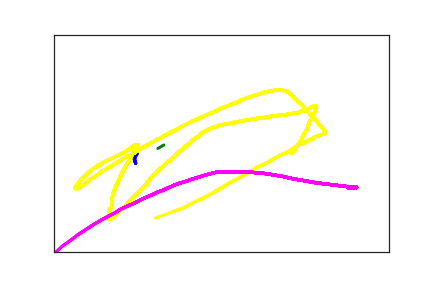

The file beside this chart, header and first rows:
1.220000000000000000e+02, 2.960000000000000000e+02, 0.000000000000000000e+00, 1.000000000000000000e+00
1.200000000000000000e+02, 2.860000000000000000e+02, 6.900000000000000000e+01, 1.000000000000000000e+00
1.200000000000000000e+02, 2.840000000000000000e+02, 8.300000000000000000e+01, 1.000000000000000000e+00
1.210000000000000000e+02, 2.830000000000000000e+02, 1.040000000000000000e+02, 1.000000000000000000e+00
1.210000000000000000e+02, 2.810000000000000000e+02, 1.200000000000000000e+02, 1.000000000000000000e+00
1.220000000000000000e+02, 2.790000000000000000e+02, 1.410000000000000000e+02, 1.000000000000000000e+00
1.230000000000000000e+02, 2.770000000000000000e+02, 1.580000000000000000e+02, 1.000000000000000000e+00
1.240000000000000000e+02, 2.750000000000000000e+02, 1.590000000000000000e+02, 1.000000000000000000e+00
1.240000000000000000e+02, 2.730000000000000000e+02, 1.880000000000000000e+02, 1.000000000000000000e+00
1.250000000000000000e+02, 2.710000000000000000e+02, 2.060000000000000000e+02, 1.000000000000000000e+00
1.250000000000000000e+02, 2.700000000000000000e+02, 2.210000000000000000e+02, 1.000000000000000000e+00
9.200000000000000000e+01, 2.840000000000000000e+02, 4.700000000000000000e+02, 2.000000000000000000e+00
1.640000000000000000e+02, 2.540000000000000000e+02, 4.700000000000000000e+02, 3.000000000000000000e+00
1.550000000000000000e+02, 2.620000000000000000e+02, 5.820000000000000000e+02, 3.000000000000000000e+00
1.490000000000000000e+02, 2.650000000000000000e+02, 5.940000000000000000e+02, 3.000000000000000000e+00
3.550000000000000000e+02, 2.730000000000000000e+02, 8.639990200000000000e+07, 4.000000000000000000e+00
3.660000000000000000e+02, 2.510000000000000000e+02, 8.639993000000000000e+07, 4.000000000000000000e+00
3.700000000000000000e+02, 2.410000000000000000e+02, 8.639994800000000000e+07, 4.000000000000000000e+00
3.720000000000000000e+02, 2.320000000000000000e+02, 8.639996000000000000e+07, 4.000000000000000000e+00
3.750000000000000000e+02, 2.250000000000000000e+02, 8.639998400000000000e+07, 4.000000000000000000e+00
3.770000000000000000e+02, 2.190000000000000000e+02, 0.000000000000000000e+00, 4.000000000000000000e+00
3.790000000000000000e+02, 2.130000000000000000e+02, 2.000000000000000000e+01, 4.000000000000000000e+00
3.800000000000000000e+02, 2.080000000000000000e+02, 3.200000000000000000e+01, 4.000000000000000000e+00
3.810000000000000000e+02, 2.030000000000000000e+02, 5.100000000000000000e+01, 4.000000000000000000e+00
3.820000000000000000e+02, 1.990000000000000000e+02, 6.900000000000000000e+01, 4.000000000000000000e+00
3.840000000000000000e+02, 1.950000000000000000e+02, 8.300000000000000000e+01, 4.000000000000000000e+00
3.850000000000000000e+02, 1.920000000000000000e+02, 1.040000000000000000e+02, 4.000000000000000000e+00
3.870000000000000000e+02, 1.870000000000000000e+02, 1.200000000000000000e+02, 4.000000000000000000e+00
3.880000000000000000e+02, 1.830000000000000000e+02, 1.410000000000000000e+02, 4.000000000000000000e+00
3.890000000000000000e+02, 1.790000000000000000e+02, 1.580000000000000000e+02, 4.000000000000000000e+00
3.900000000000000000e+02, 1.750000000000000000e+02, 1.590000000000000000e+02, 4.000000000000000000e+00
3.900000000000000000e+02, 1.730000000000000000e+02, 1.880000000000000000e+02, 4.000000000000000000e+00
3.910000000000000000e+02, 1.700000000000000000e+02, 2.060000000000000000e+02, 4.000000000000000000e+00
3.910000000000000000e+02, 1.690000000000000000e+02, 2.210000000000000000e+02, 4.000000000000000000e+00
3.920000000000000000e+02, 1.680000000000000000e+02, 2.220000000000000000e+02, 4.000000000000000000e+00
3.920000000000000000e+02, 1.670000000000000000e+02, 2.490000000000000000e+02, 4.000000000000000000e+00
3.920000000000000000e+02, 1.650000000000000000e+02, 2.720000000000000000e+02, 4.000000000000000000e+00
3.910000000000000000e+02, 1.650000000000000000e+02, 3.100000000000000000e+02, 4.000000000000000000e+00
3.900000000000000000e+02, 1.650000000000000000e+02, 3.250000000000000000e+02, 4.000000000000000000e+00
3.880000000000000000e+02, 1.650000000000000000e+02, 3.410000000000000000e+02, 4.000000000000000000e+00
3.860000000000000000e+02, 1.660000000000000000e+02, 3.610000000000000000e+02, 4.000000000000000000e+00
3.830000000000000000e+02, 1.680000000000000000e+02, 3.750000000000000000e+02, 4.000000000000000000e+00
3.800000000000000000e+02, 1.700000000000000000e+02, 3.950000000000000000e+02, 4.000000000000000000e+00
3.780000000000000000e+02, 1.720000000000000000e+02, 4.100000000000000000e+02, 4.000000000000000000e+00
3.770000000000000000e+02, 1.730000000000000000e+02, 4.220000000000000000e+02, 4.000000000000000000e+00
3.750000000000000000e+02, 1.740000000000000000e+02, 4.350000000000000000e+02, 4.000000000000000000e+00
3.740000000000000000e+02, 1.750000000000000000e+02, 4.540000000000000000e+02, 4.000000000000000000e+00
3.720000000000000000e+02, 1.750000000000000000e+02, 4.710000000000000000e+02, 4.000000000000000000e+00
3.710000000000000000e+02, 1.750000000000000000e+02, 4.940000000000000000e+02, 4.000000000000000000e+00
3.700000000000000000e+02, 1.750000000000000000e+02, 5.110000000000000000e+02, 4.000000000000000000e+00
3.700000000000000000e+02, 1.760000000000000000e+02, 5.290000000000000000e+02, 4.000000000000000000e+00
3.690000000000000000e+02, 1.760000000000000000e+02, 5.460000000000000000e+02, 4.000000000000000000e+00
3.680000000000000000e+02, 1.770000000000000000e+02, 5.610000000000000000e+02, 4.000000000000000000e+00
3.680000000000000000e+02, 1.780000000000000000e+02, 5.940000000000000000e+02, 4.000000000000000000e+00
3.670000000000000000e+02, 1.790000000000000000e+02, 6.160000000000000000e+02, 4.000000000000000000e+00
3.660000000000000000e+02, 1.790000000000000000e+02, 6.440000000000000000e+02, 4.000000000000000000e+00
3.650000000000000000e+02, 1.790000000000000000e+02, 6.750000000000000000e+02, 4.000000000000000000e+00
3.650000000000000000e+02, 1.800000000000000000e+02, 6.960000000000000000e+02, 4.000000000000000000e+00
3.640000000000000000e+02, 1.800000000000000000e+02, 7.110000000000000000e+02, 4.000000000000000000e+00
3.630000000000000000e+02, 1.800000000000000000e+02, 7.260000000000000000e+02, 4.000000000000000000e+00
3.620000000000000000e+02, 1.800000000000000000e+02, 7.440000000000000000e+02, 4.000000000000000000e+00
... 261 more rows
